Run: headless pygame with SDL's dummy video driver; simulated clock (each Clock.tick advances the game by its frame time, no real sleeping); random seed 0; keys injected as events and as key.get_pressed() state; no mouse input.
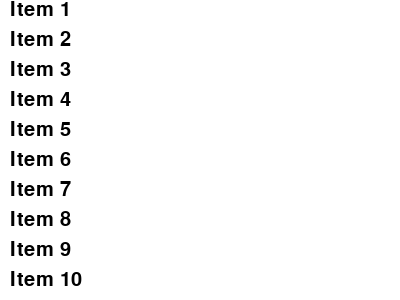
Frame 1 of 4 · flips 1–60 · no input
Frame 2 of 4 · flips 61–180 · tapped SPACE, RETURN · held RIGHT (→), D · screen unchanged from frame 1, image omitted
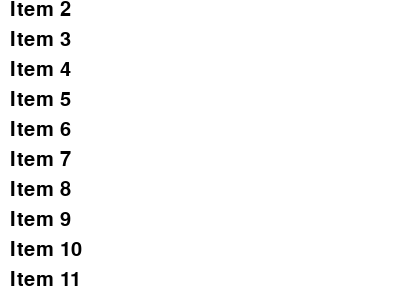
Frame 3 of 4 · flips 181–300 · held DOWN (↓), S
Frame 4 of 4 · flips 301–420 · held LEFT (←), A, UP (↑), W · screen same as frame 1, image omitted

The pygame program that drew these frames:

import pygame

# Initialize Pygame
pygame.init()

# Set up the screen
screen_width, screen_height = 400, 300
screen = pygame.display.set_mode((screen_width, screen_height))
pygame.display.set_caption("Scrolling List")

# Create a list of items
items = [f"Item {i}" for i in range(1, 21)]
font = pygame.font.Font(None, 30)

# Scroll variables
scroll = 0
item_height = 30

# Main game loop
running = True
while running:
    for event in pygame.event.get():
        if event.type == pygame.QUIT:
            running = False
        elif event.type == pygame.KEYDOWN:
            if event.key == pygame.K_UP:
                scroll = max(scroll - item_height, 0)
            elif event.key == pygame.K_DOWN:
                scroll = min(scroll + item_height, len(items) * item_height - screen_height)

    # Clear the screen
    screen.fill((255, 255, 255))

    # Draw the visible portion of the list
    for i, item in enumerate(items):
        y = i * item_height - scroll
        if 0 <= y < screen_height:
            text = font.render(item, True, (0, 0, 0))
            screen.blit(text, (10, y))

    # Update the display
    pygame.display.flip()

# Quit Pygame
pygame.quit()
